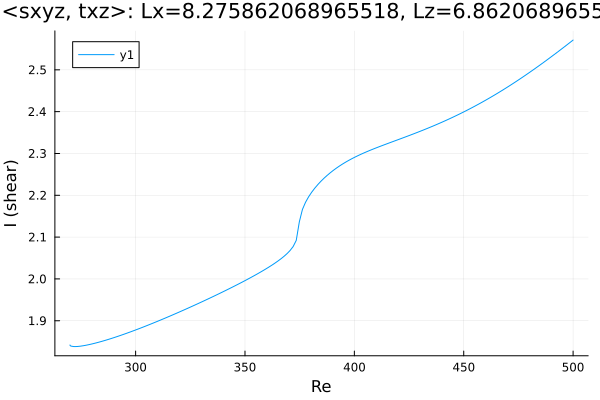

Data behind this chart, as committed beside it:
Re, shear
270, 1.842
270, 1.842
270, 1.842
270, 1.842
270, 1.842
270, 1.842
270, 1.842
270, 1.842
270, 1.842
270, 1.842
270.1, 1.841
270.4, 1.839
271.8, 1.838
273.2, 1.838
274.6, 1.839
276.1, 1.84
277.5, 1.842
278.9, 1.843
280.3, 1.845
281.7, 1.847
283.1, 1.849
284.5, 1.851
286, 1.853
287.4, 1.855
288.8, 1.857
290.2, 1.86
291.6, 1.862
293, 1.865
294.4, 1.867
295.9, 1.87
297.2, 1.872
298.1, 1.874
298.7, 1.875
299.1, 1.876
299.4, 1.877
299.6, 1.877
299.8, 1.877
299.9, 1.878
299.9, 1.878
300, 1.878
300, 1.878
300, 1.878
300.0, 1.878
300.0, 1.878
300, 1.878
300, 1.878
300, 1.878
300.1, 1.878
300.1, 1.878
300.2, 1.878
300.4, 1.879
300.6, 1.879
300.9, 1.88
301.3, 1.881
301.9, 1.882
302.8, 1.884
304.1, 1.886
305.6, 1.889
307, 1.892
308.4, 1.895
... 139 more rows
